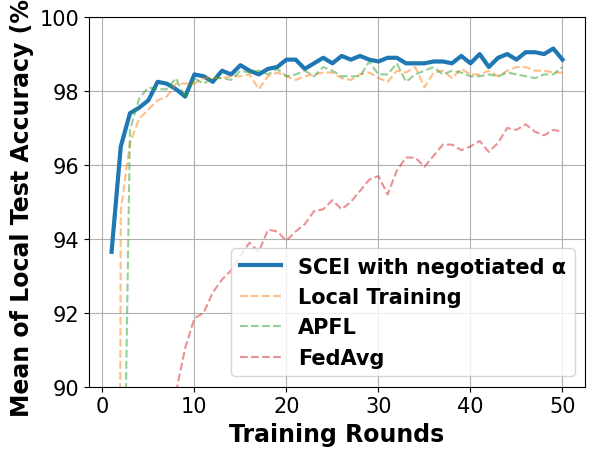

The matplotlib source for this figure:
# -*- coding: UTF-8 -*-

# For ubuntu env error: findfont: Font family ['Times New Roman'] not found. Falling back to DejaVu Sans.
# ```bash
# sudo apt-get install msttcorefonts
# rm -rf ~/.cache/matplotlib
# ```

import matplotlib.pyplot as plt
import matplotlib.font_manager as font_manager

x = [1, 2, 3, 4, 5, 6, 7, 8, 9, 10, 11, 12, 13, 14, 15, 16, 17, 18, 19, 20, 21, 22, 23, 24, 25, 26, 27, 28, 29, 30, 31,
     32, 33, 34, 35, 36, 37, 38, 39, 40, 41, 42, 43, 44, 45, 46, 47, 48, 49, 50]
local_train = [5.40, 94.75, 96.60, 97.25, 97.50, 97.75, 97.85, 98.20, 98.20, 98.20, 98.35, 98.35, 98.35, 98.40, 98.40, 98.45, 98.05, 98.40, 98.50, 98.40, 98.30, 98.40, 98.45, 98.50, 98.50, 98.35, 98.30, 98.45, 98.50, 98.35, 98.25, 98.55, 98.50, 98.65, 98.10, 98.50, 98.55, 98.35, 98.60, 98.45, 98.45, 98.55, 98.40, 98.55, 98.65, 98.65, 98.55, 98.55, 98.50, 98.50]
fed_avg = [43.95, 72.70, 79.00, 81.35, 84.90, 86.40, 88.85, 89.85, 91.05, 91.85, 92.00, 92.55, 92.90, 93.15, 93.55, 93.90, 93.65, 94.25, 94.20, 93.95, 94.20, 94.40, 94.75, 94.80, 95.05, 94.80, 95.00, 95.30, 95.60, 95.70, 95.20, 95.85, 96.20, 96.20, 95.95, 96.25, 96.55, 96.55, 96.40, 96.50, 96.65, 96.35, 96.60, 97.00, 96.95, 97.10, 96.90, 96.80, 96.95, 96.90]
apfl = [5.40, 80.95, 96.95, 97.80, 98.10, 98.05, 98.05, 98.35, 97.80, 98.35, 98.20, 98.35, 98.35, 98.30, 98.55, 98.50, 98.55, 98.45, 98.60, 98.40, 98.45, 98.55, 98.40, 98.65, 98.55, 98.40, 98.40, 98.40, 98.80, 98.45, 98.45, 98.75, 98.25, 98.45, 98.55, 98.65, 98.45, 98.55, 98.50, 98.40, 98.40, 98.45, 98.40, 98.50, 98.45, 98.40, 98.35, 98.45, 98.45, 98.65]
scei = [93.65, 96.50, 97.40, 97.55, 97.75, 98.25, 98.20, 98.05, 97.85, 98.45, 98.40, 98.25, 98.55, 98.45, 98.70, 98.55, 98.45, 98.60, 98.65, 98.85, 98.85, 98.60, 98.75, 98.90, 98.75, 98.95, 98.85, 98.95, 98.85, 98.80, 98.90, 98.90, 98.75, 98.75, 98.75, 98.80, 98.80, 98.75, 98.95, 98.75, 99.00, 98.65, 98.90, 99.00, 98.85, 99.05, 99.05, 99.00, 99.15, 98.85]

fig, axes = plt.subplots()

legendFont = font_manager.FontProperties(family='Times New Roman', weight='bold', style='normal', size=15)
xylabelFont = font_manager.FontProperties(family='Times New Roman', weight='bold', style='normal', size=17)
csXYLabelFont = {'fontproperties': xylabelFont}

axes.plot(x, scei, label="SCEI with negotiated α", linewidth=3)
axes.plot(x, local_train, label="Local Training", linestyle='--', alpha=0.5)
axes.plot(x, apfl, label="APFL", linestyle='--', alpha=0.5)
axes.plot(x, fed_avg, label="FedAvg", linestyle='--', alpha=0.5)
# axes.plot(x, scei, label="SCEI with negotiated α", linewidth=3, color='#1f77b4')


axes.set_xlabel("Training Rounds", **csXYLabelFont)
axes.set_ylabel("Mean of Local Test Accuracy (%)", **csXYLabelFont)

plt.xticks(family='Times New Roman', fontsize=15)
plt.yticks(family='Times New Roman', fontsize=15)
plt.ylim(90, 100)
plt.legend(prop=legendFont)
plt.grid()
plt.show()
